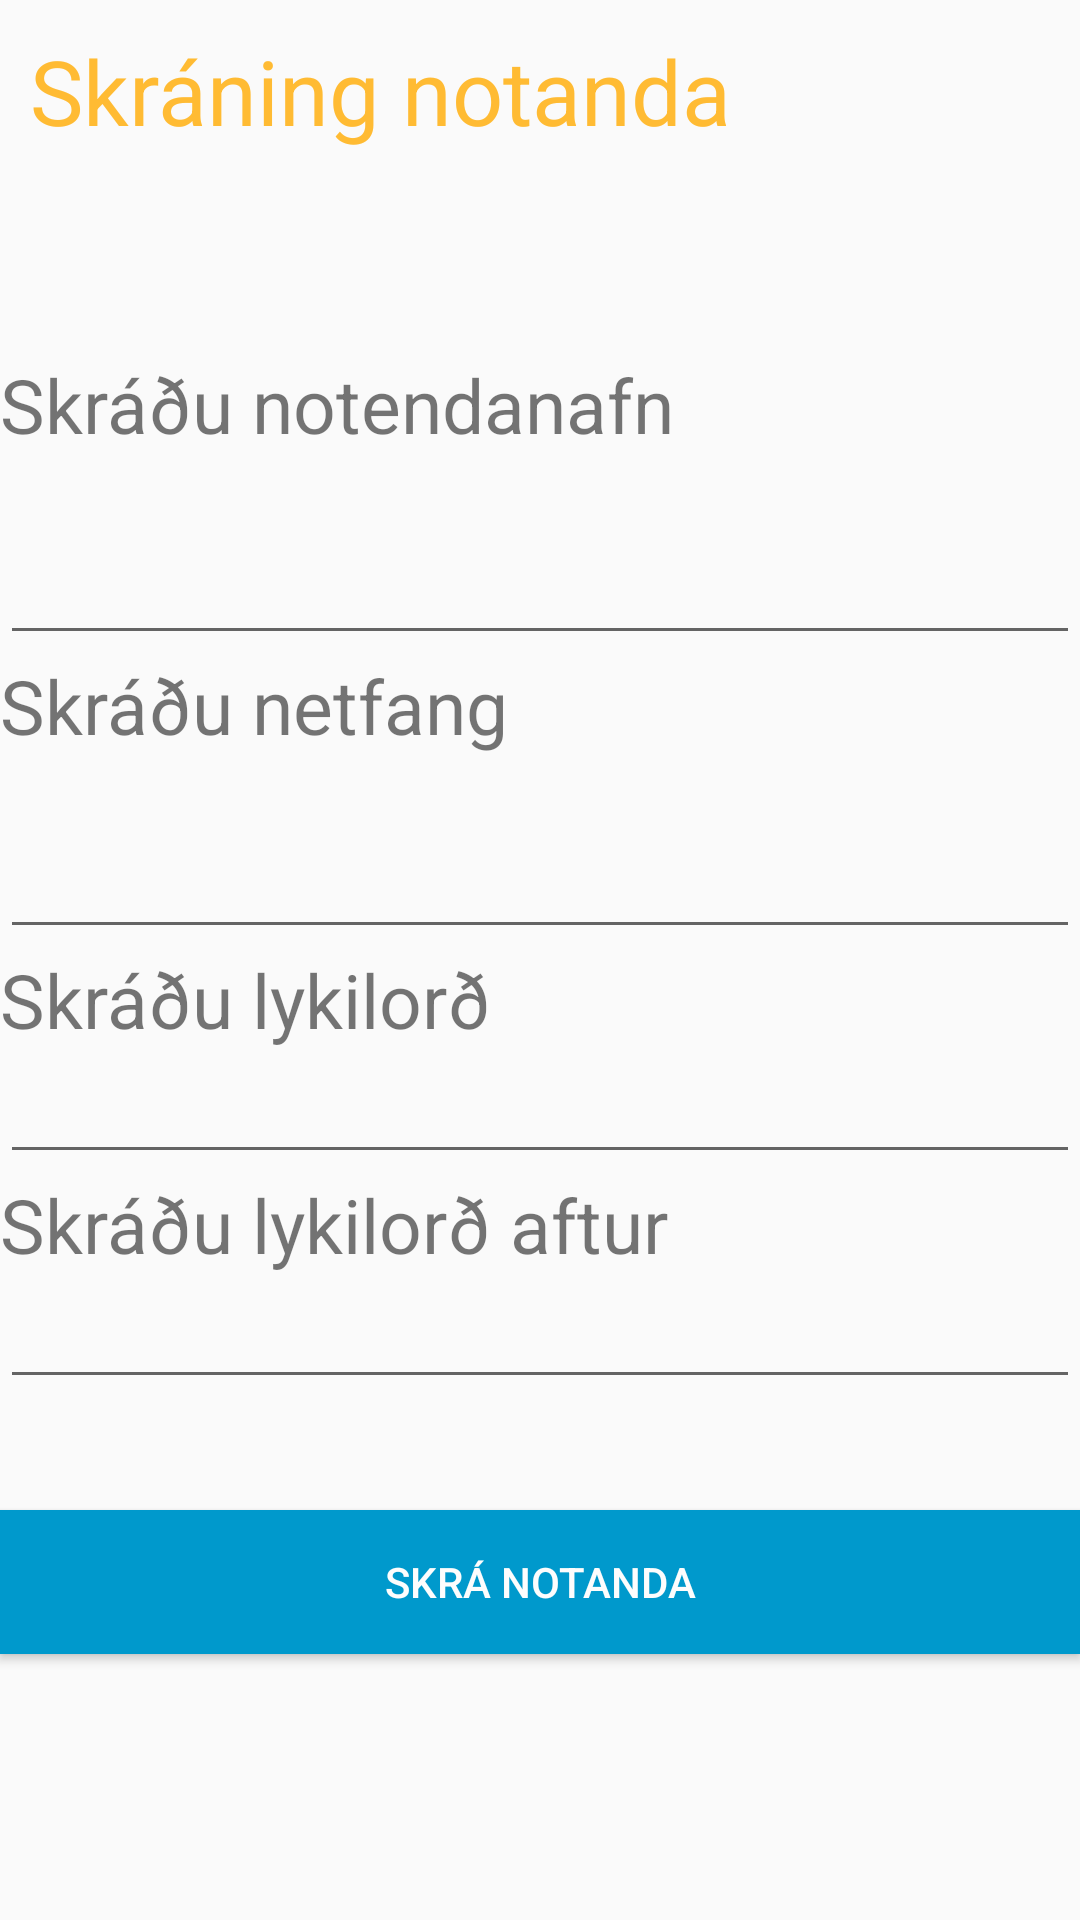

The Android layout XML behind this screen, and the referenced resources:
<!-- AndroidManifest.xml: application theme Theme.AppCompat.Light.DarkActionBar -->
<!-- res/layout/activity_user_reg.xml -->
<?xml version="1.0" encoding="utf-8"?>
<LinearLayout xmlns:android="http://schemas.android.com/apk/res/android"
    android:orientation="vertical" android:layout_width="match_parent"
    android:layout_height="match_parent"
    android:id="@+id/fragment_user_registration"
    android:weightSum="1">

    <TextView
        android:id="@+id/textView2"
        android:layout_width="match_parent"
        android:layout_height="wrap_content"
        android:layout_weight="0.16"
        android:padding="10dp"
        android:text="Skráning notanda"
        android:textColor="@color/orange"
        android:textSize="30dp" />

    <Space
        android:layout_width="match_parent"
        android:layout_height="wrap_content"
        android:layout_weight="0.09" />

    <TextView
        android:id="@+id/textView3"
        android:layout_width="match_parent"
        android:layout_height="wrap_content"
        android:layout_weight="0.11"
        android:text="Skráðu notendanafn"
        android:textSize="25dp" />

    <EditText
        android:id="@+id/user_edit"
        android:layout_width="match_parent"
        android:layout_height="wrap_content"
        android:ems="10"
        android:inputType="textPersonName" />

    <TextView
        android:id="@+id/user_email"
        android:layout_width="match_parent"
        android:layout_height="wrap_content"
        android:text="Skráðu netfang"
        android:textSize="25dp" />

    <EditText
        android:id="@+id/email_edit"
        android:layout_width="match_parent"
        android:layout_height="wrap_content"
        android:layout_weight="0.10"
        android:ems="10"
        android:inputType="textEmailAddress" />

    <TextView
        android:id="@+id/username_pass"
        android:layout_width="match_parent"
        android:layout_height="wrap_content"
        android:text="Skráðu lykilorð"
        android:textSize="25dp" />

    <EditText
        android:id="@+id/password_edit"
        android:layout_width="match_parent"
        android:layout_height="wrap_content"
        android:ems="10"
        android:inputType="textCapWords|textPassword" />

    <TextView
        android:id="@+id/username_pass_repeat"
        android:layout_width="match_parent"
        android:layout_height="wrap_content"
        android:text="Skráðu lykilorð aftur"
        android:textSize="25dp" />

    <EditText
        android:id="@+id/password_edit_2"
        android:layout_width="match_parent"
        android:layout_height="wrap_content"
        android:ems="10"
        android:inputType="textPassword" />

    <Space
        android:layout_width="match_parent"
        android:layout_height="wrap_content"
        android:layout_weight="0.16" />

    <Button
        android:id="@+id/button_register_user"
        android:layout_width="match_parent"
        android:layout_height="wrap_content"
        android:background="@color/darkblue"
        android:onClick="registerUser"
        android:text="Skrá notanda"
        android:textColor="@color/white" />

</LinearLayout>
<!-- resources referenced by this layout -->
<resources>
  <item name="darkblue" type="color">#0099cc</item>
  <item name="orange" type="color">#ffbb33</item>
  <item name="white" type="color">#fdfdfd</item>
</resources>
